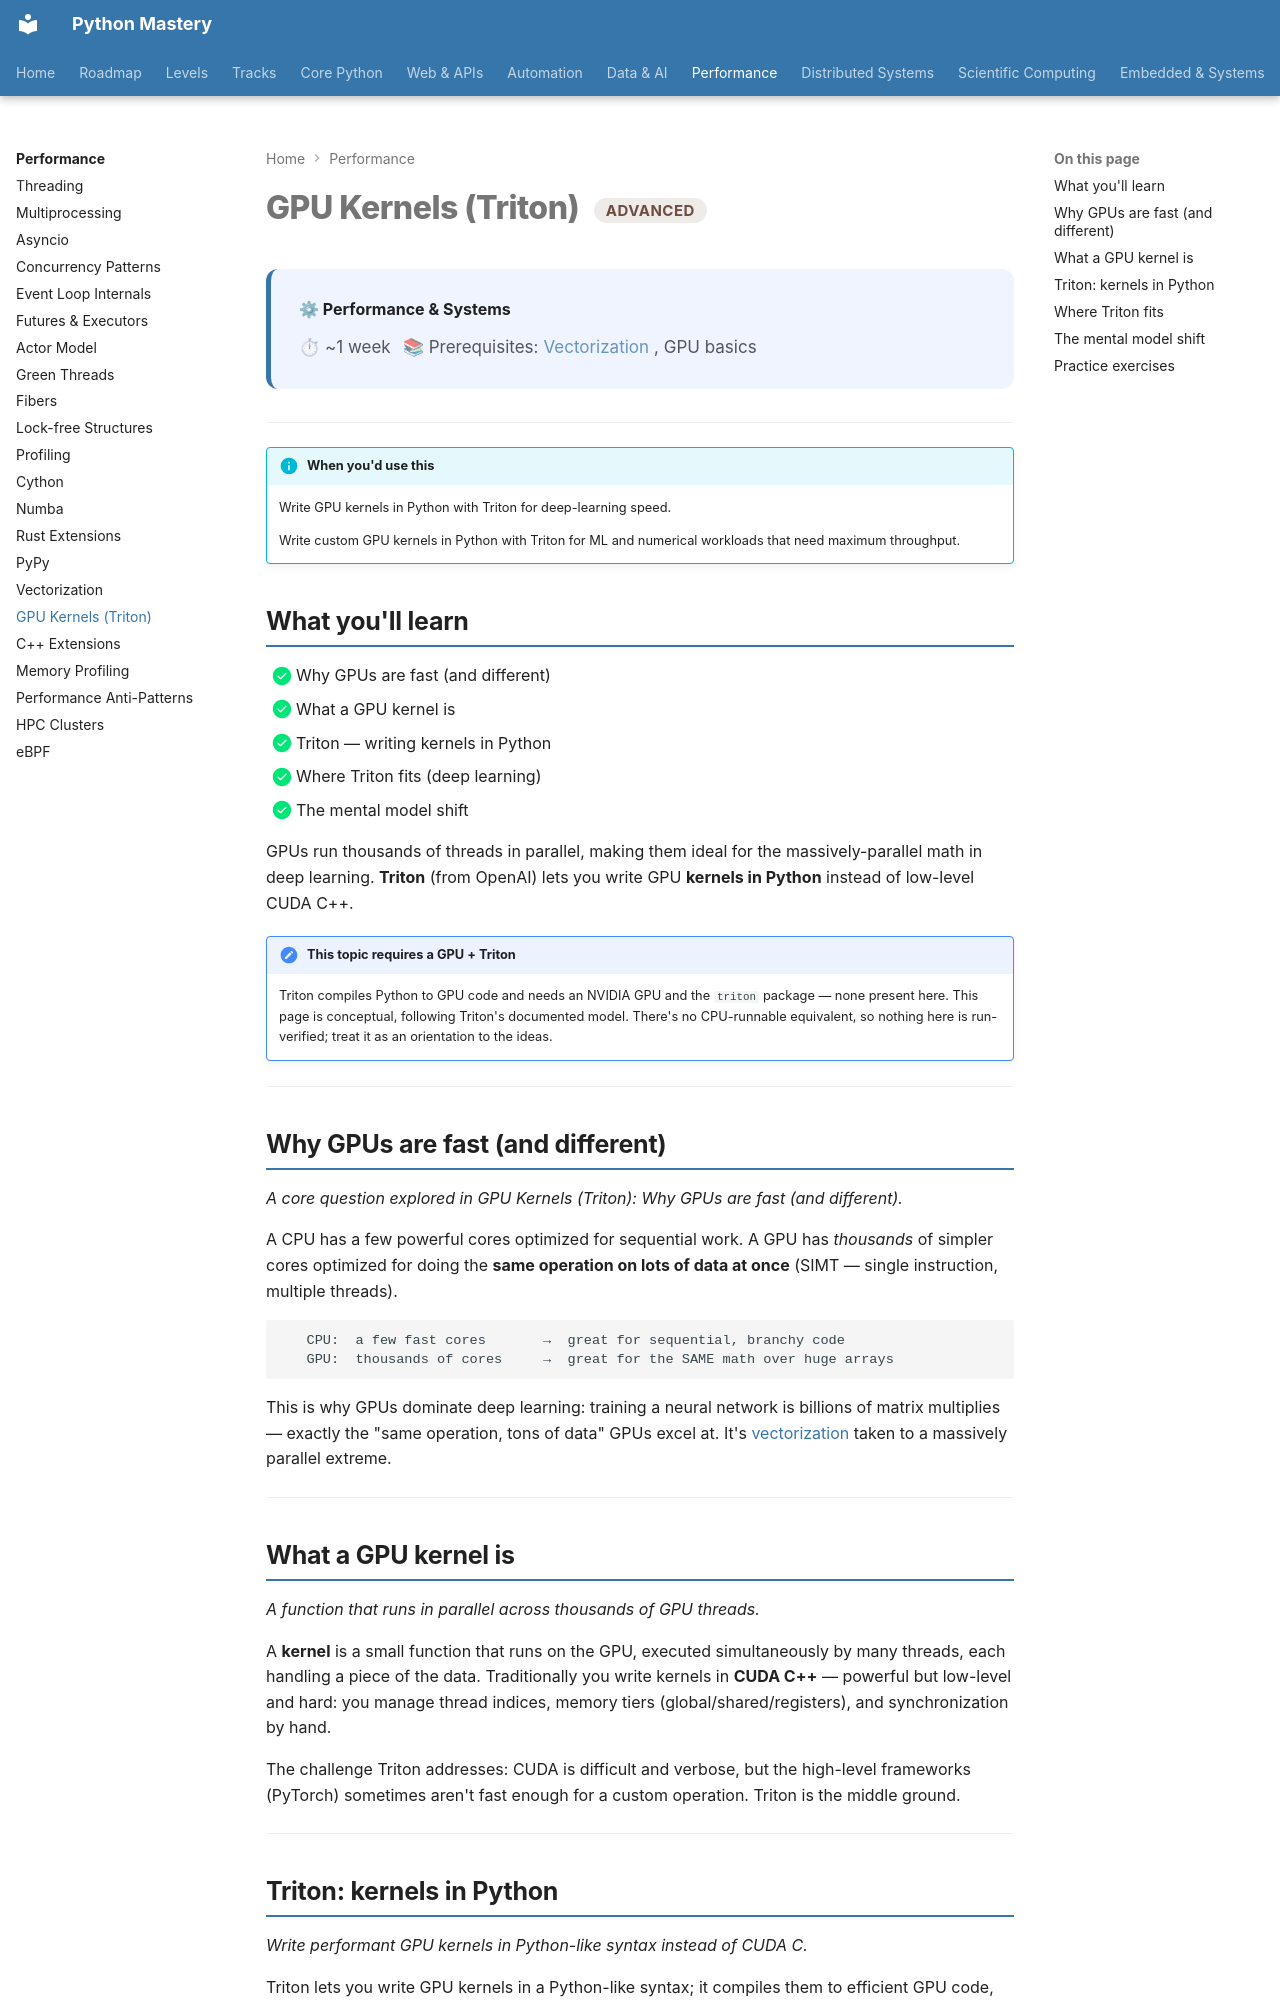

repository: SSnp75/PythonMastery-Site · page: systems/advanced/gpu-kernels-triton/index.html · generator: mkdocs

---
title: "GPU Kernels (Triton)"
description: Write GPU kernels in Python with Triton for deep-learning speed
---

# GPU Kernels (Triton) <span class="pm-badge pm-badge-research">Advanced</span>

<div class="pm-topic-header">
  <strong>⚙ Performance & Systems</strong>
  <div class="pm-topic-meta">
    <span>⏱ ~1 week</span>
    <span>📚 Prerequisites: <a href="vectorization.md">Vectorization</a>, GPU basics</span>
  </div>
</div>

---

!!! info "When you'd use this"
    Write GPU kernels in Python with Triton for deep-learning speed.

    Write custom GPU kernels in Python with Triton for ML and numerical workloads that need maximum throughput.


## What you'll learn

- [x] Why GPUs are fast (and different)
- [x] What a GPU kernel is
- [x] Triton — writing kernels in Python
- [x] Where Triton fits (deep learning)
- [x] The mental model shift

GPUs run thousands of threads in parallel, making them ideal for the massively-parallel math in deep learning. **Triton** (from OpenAI) lets you write GPU **kernels in Python** instead of low-level CUDA C++.

!!! note "This topic requires a GPU + Triton"
    Triton compiles Python to GPU code and needs an NVIDIA GPU and the `triton` package — none present here. This page is conceptual, following Triton's documented model. There's no CPU-runnable equivalent, so nothing here is run-verified; treat it as an orientation to the ideas.

---

## Why GPUs are fast (and different)

*A core question explored in GPU Kernels (Triton): Why GPUs are fast (and different).*

A CPU has a few powerful cores optimized for sequential work. A GPU has *thousands* of simpler cores optimized for doing the **same operation on lots of data at once** (SIMT — single instruction, multiple threads).

```
   CPU:  a few fast cores       →  great for sequential, branchy code
   GPU:  thousands of cores     →  great for the SAME math over huge arrays
```

This is why GPUs dominate deep learning: training a neural network is billions of matrix multiplies — exactly the "same operation, tons of data" GPUs excel at. It's [vectorization](vectorization.md) taken to a massively parallel extreme.

---

## What a GPU kernel is

*A function that runs in parallel across thousands of GPU threads.*

A **kernel** is a small function that runs on the GPU, executed simultaneously by many threads, each handling a piece of the data. Traditionally you write kernels in **CUDA C++** — powerful but low-level and hard: you manage thread indices, memory tiers (global/shared/registers), and synchronization by hand.

The challenge Triton addresses: CUDA is difficult and verbose, but the high-level frameworks (PyTorch) sometimes aren't fast enough for a custom operation. Triton is the middle ground.

---
